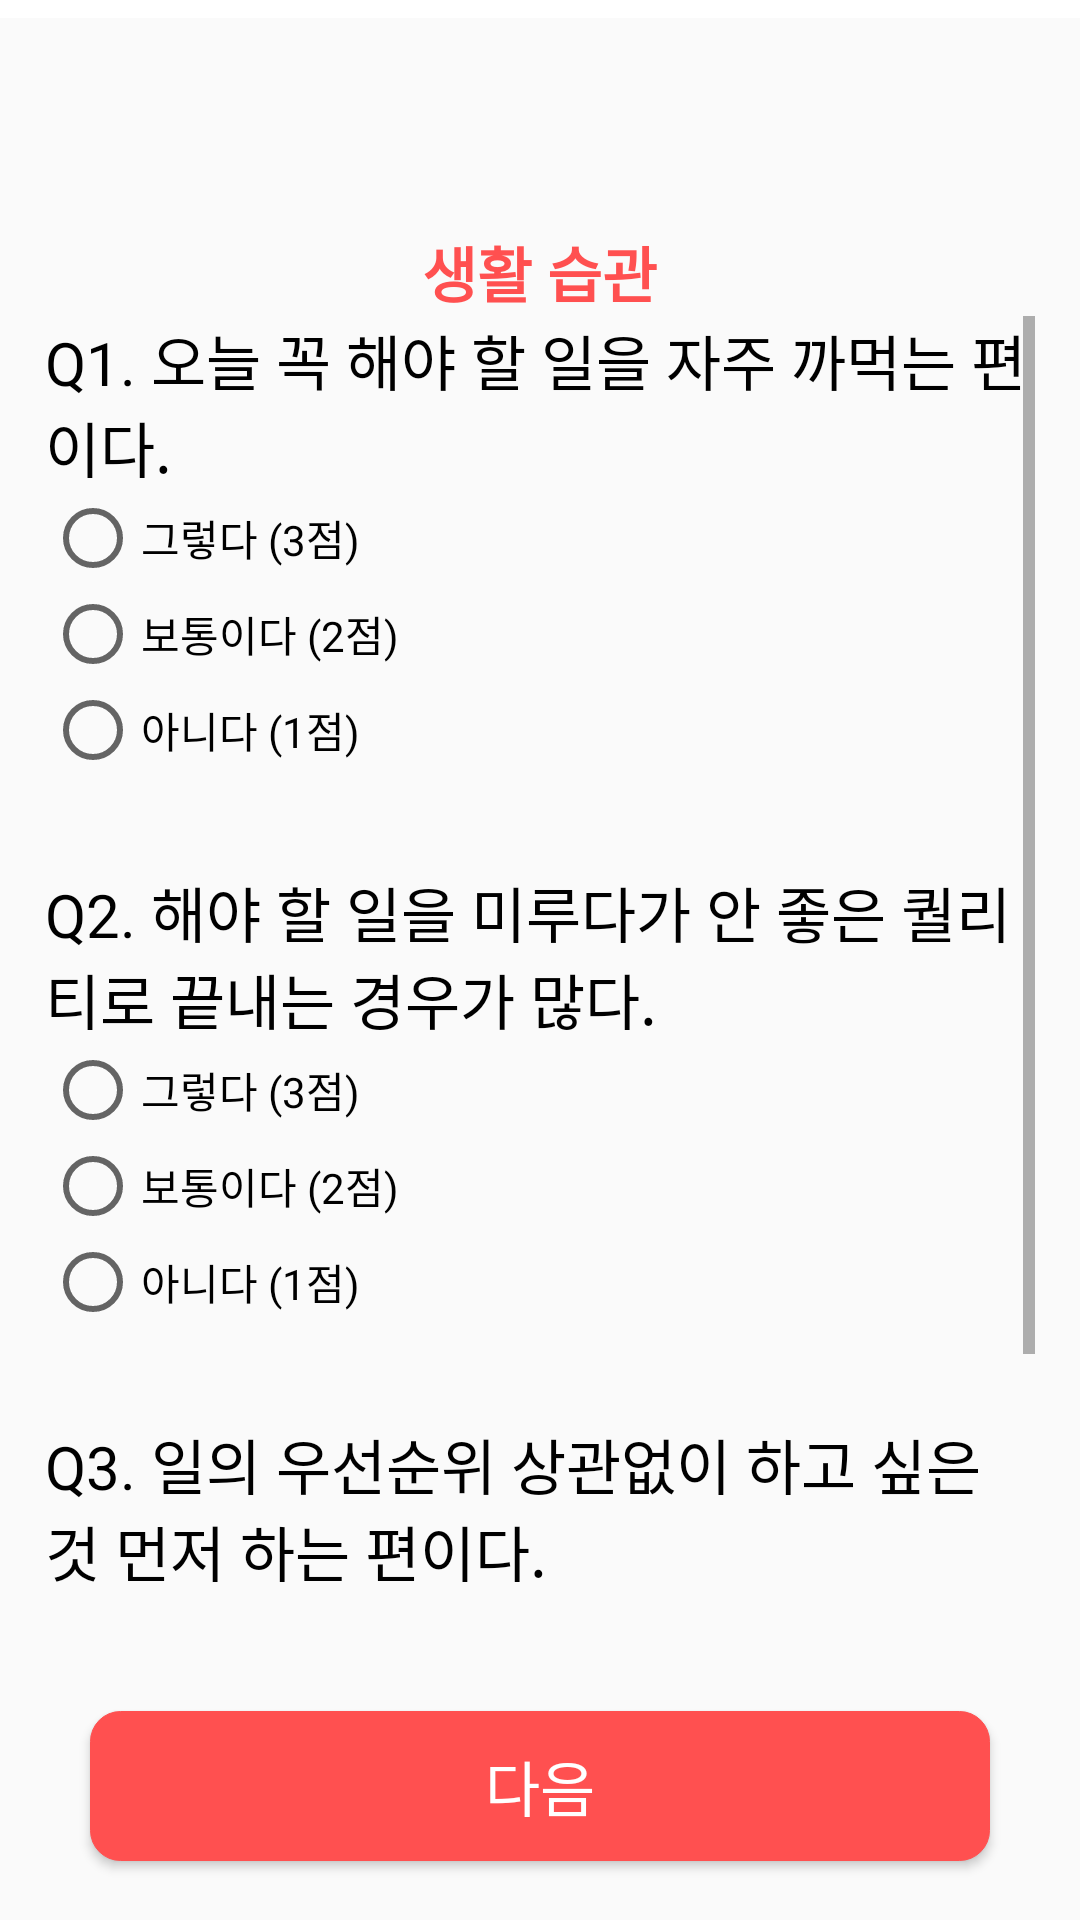

Here is an Android app screen rendered from its layout file. Give the layout XML and the strings, colors and styles it references.
<!-- AndroidManifest.xml: application theme Theme.PowerJ -->
<!-- res/layout/survey_lifestyle.xml -->
<?xml version="1.0" encoding="utf-8"?>
<LinearLayout xmlns:android="http://schemas.android.com/apk/res/android"
    android:orientation="vertical"
    android:layout_width="match_parent"
    android:layout_height="match_parent"
    android:gravity="center">

    <com.google.android.material.appbar.AppBarLayout
        android:layout_width="match_parent"
        android:layout_height="wrap_content">

        <androidx.appcompat.widget.Toolbar
            android:layout_width="match_parent"
            android:layout_height="?attr/actionBarSize"
            android:background="#ffffff"
            android:theme="@style/Theme.AppCompat">

            <ImageView
                android:layout_width="50dp"
                android:layout_height="80dp"
                android:layout_gravity="center"
                android:background="@drawable/mainlogo" />

        </androidx.appcompat.widget.Toolbar>
    </com.google.android.material.appbar.AppBarLayout>

    <TextView
        android:id="@+id/surveytext17"
        android:layout_width="wrap_content"
        android:layout_height="wrap_content"
        android:text="생활 습관"
        android:layout_marginTop="70dp"
        android:textSize="20dp"
        android:textStyle="bold"
        android:textColor="#FF5050"/>
    <ScrollView
        android:layout_width="330dp"
        android:layout_height="425dp"
        android:layout_marginBottom="40dp">

        <LinearLayout
            android:layout_width="match_parent"
            android:layout_height="wrap_content"
            android:orientation="vertical">

            <TextView
                android:id="@+id/surveytext18"
                android:layout_width="wrap_content"
                android:layout_height="wrap_content"
                android:text="Q1. 오늘 꼭 해야 할 일을 자주 까먹는 편이다."
                android:textSize="20dp"
                android:textColor="@color/black"/>

            <RadioGroup
                android:id="@+id/rg10"
                android:layout_width="wrap_content"
                android:layout_height="wrap_content"/>
            <RadioButton
                android:id="@+id/rbtn28"
                android:layout_width="match_parent"
                android:layout_height="wrap_content"
                android:text="그렇다 (3점)"/>
            <RadioButton
                android:id="@+id/rbtn29"
                android:layout_width="match_parent"
                android:layout_height="wrap_content"
                android:text="보통이다 (2점)"/>
            <RadioButton
                android:id="@+id/rbtn30"
                android:layout_width="match_parent"
                android:layout_height="wrap_content"
                android:text="아니다 (1점)"
                android:layout_marginBottom="30dp"/>

            <TextView
                android:id="@+id/surveytext19"
                android:layout_width="wrap_content"
                android:layout_height="wrap_content"
                android:text="Q2. 해야 할 일을 미루다가 안 좋은 퀄리티로 끝내는 경우가 많다."
                android:textSize="20dp"
                android:textColor="@color/black"/>

            <RadioGroup
                android:id="@+id/rg11"
                android:layout_width="wrap_content"
                android:layout_height="wrap_content"/>

            <RadioButton
                android:id="@+id/rbtn31"
                android:layout_width="match_parent"
                android:layout_height="wrap_content"
                android:text="그렇다 (3점)"/>
            <RadioButton
                android:id="@+id/rbtn32"
                android:layout_width="match_parent"
                android:layout_height="wrap_content"
                android:text="보통이다 (2점)"/>
            <RadioButton
                android:id="@+id/rbtn33"
                android:layout_width="match_parent"
                android:layout_height="wrap_content"
                android:text="아니다 (1점)"
                android:layout_marginBottom="30dp"/>

            <TextView
                android:id="@+id/surveytext20"
                android:layout_width="wrap_content"
                android:layout_height="wrap_content"
                android:text="Q3. 일의 우선순위 상관없이 하고 싶은 것 먼저 하는 편이다."
                android:textSize="20dp"
                android:textColor="@color/black"/>

            <RadioGroup
                android:id="@+id/rg12"
                android:layout_width="wrap_content"
                android:layout_height="wrap_content"/>

            <RadioButton
                android:id="@+id/rbtn34"
                android:layout_width="match_parent"
                android:layout_height="wrap_content"
                android:text="그렇다 (3점)"/>
            <RadioButton
                android:id="@+id/rbtn35"
                android:layout_width="match_parent"
                android:layout_height="wrap_content"
                android:text="보통이다 (2점)"/>
            <RadioButton
                android:id="@+id/rbtn36"
                android:layout_width="match_parent"
                android:layout_height="wrap_content"
                android:text="아니다 (1점)"/>
        </LinearLayout>
    </ScrollView>

    <Button
        android:id="@+id/surveybtn5"
        android:layout_width="300dp"
        android:layout_height="50dp"
        android:layout_gravity="center"
        android:background="@drawable/main_btn"
        android:layout_marginBottom="70dp"
        android:text="다음"
        android:textColor="@color/white"
        android:textSize="20sp"/>
</LinearLayout>
<!-- resources referenced by this layout -->
<resources>
  <color name="black">#FF000000</color>
  <color name="white">#FFFFFFFF</color>
  <!-- drawable main_btn (drawable) -->
  <?xml version="1.0" encoding="utf-8"?>
  <shape xmlns:android="http://schemas.android.com/apk/res/android"
      android:padding="10dp"
      android:shape="rectangle" >
      <solid android:color="#FF5050" />
      <stroke android:width="100dp"
          android:color="#FF5050" />
      <corners
          android:bottomLeftRadius="10dp"
          android:bottomRightRadius="10dp"
          android:topLeftRadius="10dp"
          android:topRightRadius="10dp" />
      <stroke android:width="0.1dp"></stroke>
  </shape>
  <!-- drawable mainlogo: png bitmap (drawable-v24, 123101 bytes) -->
  <style name="Theme.PowerJ" parent="Theme.AppCompat.Light">
          
          <item name="colorPrimary">@color/purple_500</item>
          <item name="colorPrimaryVariant">@color/purple_700</item>
          <item name="colorOnPrimary">@color/white</item>
          
          <item name="colorSecondary">@color/teal_200</item>
          <item name="colorSecondaryVariant">@color/teal_700</item>
          <item name="colorOnSecondary">@color/black</item>
          
          <item name="android:statusBarColor">?attr/colorPrimaryVariant</item>
          
  
          <item name="windowActionBar">false</item>
          <item name="windowNoTitle">true</item>
      </style>
  <color name="purple_500">#FF6200EE</color>
  <color name="purple_700">#FF3700B3</color>
  <color name="teal_200">#FF03DAC5</color>
  <color name="teal_700">#FF018786</color>
</resources>
